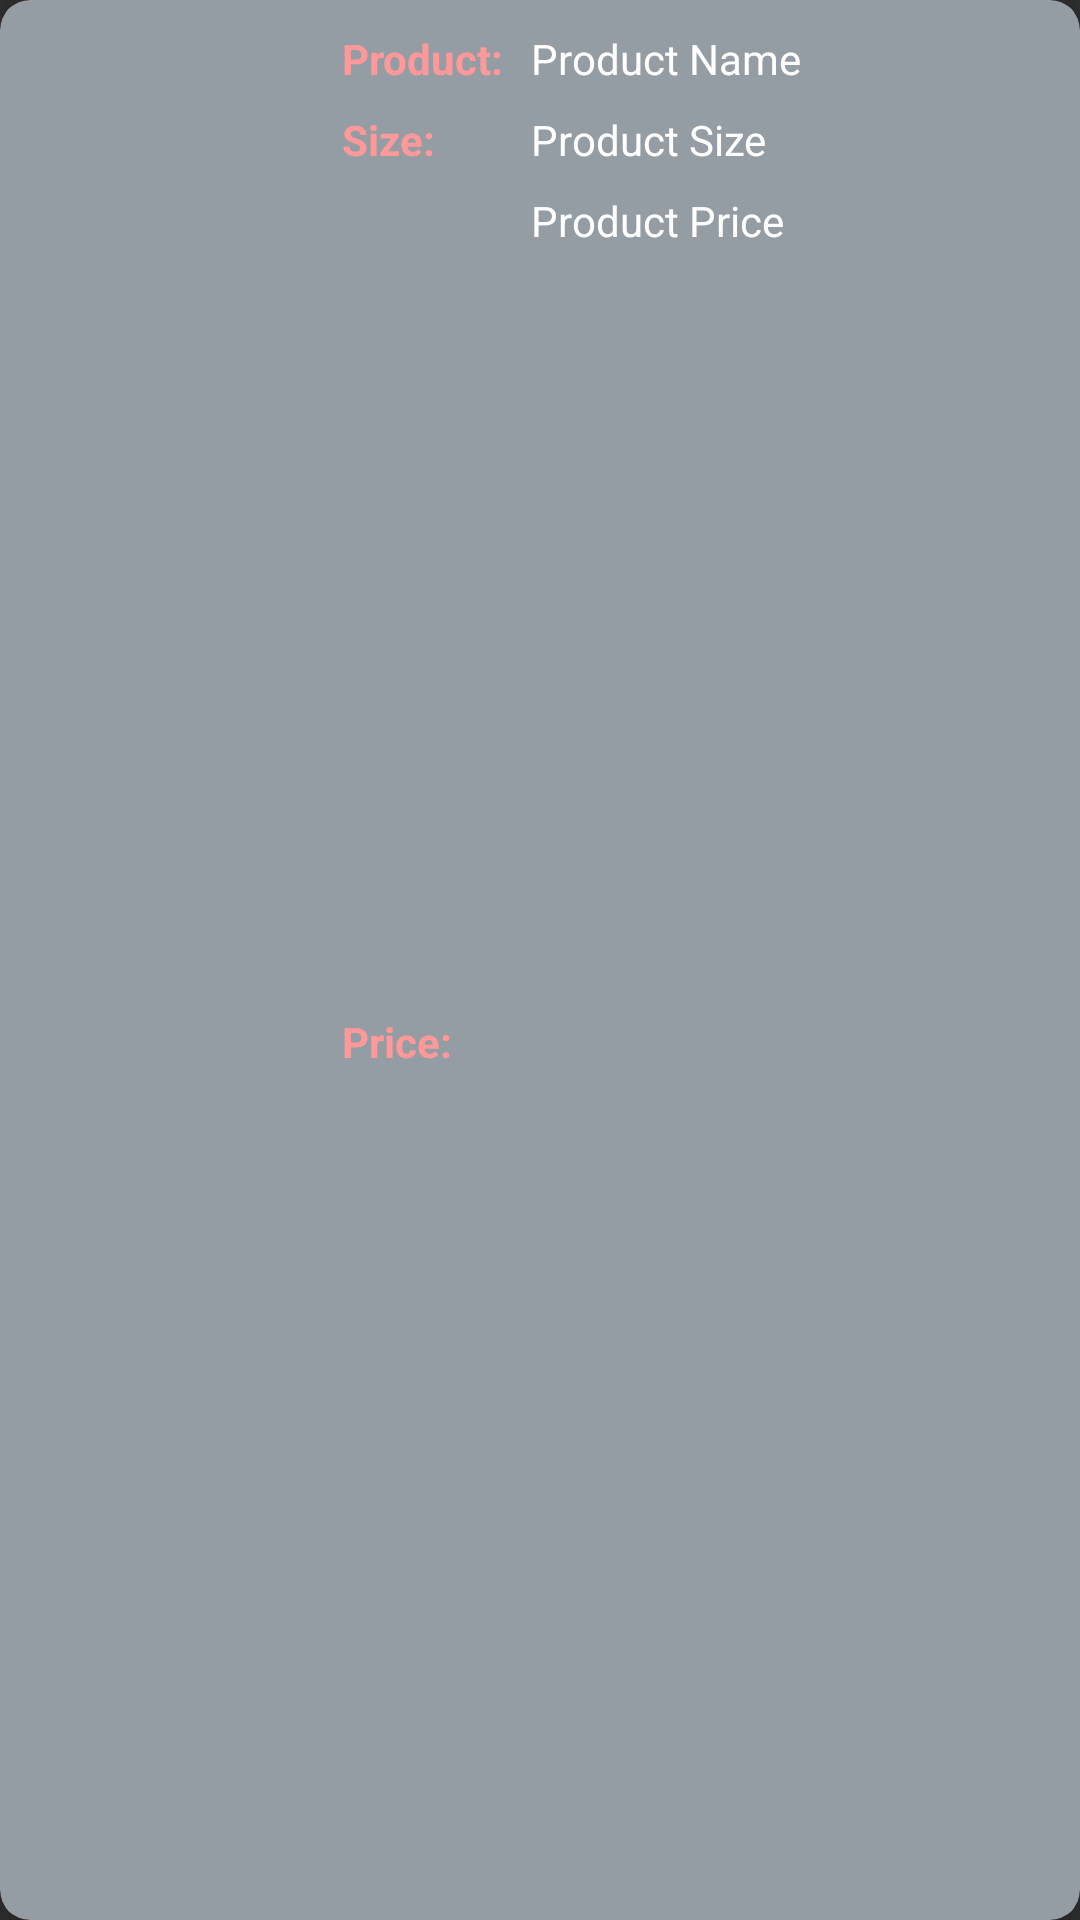

Produce the Android XML layout that renders to this screen, including the resource entries it uses.
<!-- AndroidManifest.xml: application theme Theme.Design.NoActionBar -->
<!-- res/layout/informationlist.xml -->
<?xml version="1.0" encoding="utf-8"?>
<androidx.cardview.widget.CardView xmlns:android="http://schemas.android.com/apk/res/android"
    xmlns:app="http://schemas.android.com/apk/res-auto"
    xmlns:tools="http://schemas.android.com/tools"
    android:layout_width="match_parent"
    android:layout_height="wrap_content"
    android:layout_marginLeft="20dp"
    android:layout_marginRight="20dp"
    app:cardCornerRadius="10dp"
    app:cardElevation="10dp"
    android:layout_marginTop="5dp"
    android:layout_marginBottom="5dp"
    android:backgroundTint="#949ca4">

    <androidx.constraintlayout.widget.ConstraintLayout
        android:layout_width="match_parent"
        android:background="#949ca4"
        android:id="@+id/layout2"
        android:layout_margin="2dp"
        android:layout_height="match_parent"
        app:layout_constraintEnd_toEndOf="@+id/ProductPrice"
        app:layout_constraintStart_toEndOf="@+id/ProductPrice">

        <TextView
            android:id="@+id/textView7"
            android:layout_width="55dp"
            android:layout_height="wrap_content"
            android:layout_marginStart="8dp"
            android:layout_marginTop="8dp"
            android:layout_marginBottom="8dp"
            android:text="Price:"
            android:textStyle="bold"
            android:textColor="#ff9999"
            android:textSize="14sp"
            app:layout_constraintBottom_toBottomOf="@+id/layout2"
            app:layout_constraintStart_toEndOf="@+id/imageView"
            app:layout_constraintTop_toBottomOf="@+id/textView5" />

        <TextView
            android:id="@+id/textView5"
            android:layout_width="55dp"
            android:layout_height="wrap_content"
            android:layout_marginStart="8dp"
            android:textStyle="bold"
            android:layout_marginTop="8dp"
            android:text="Size:"
            android:textColor="#ff9999"
            android:textSize="14sp"
            app:layout_constraintStart_toEndOf="@+id/imageView"
            app:layout_constraintTop_toBottomOf="@+id/textView2" />

        <ImageView
            android:id="@+id/imageView"
            android:layout_width="100dp"
            android:layout_height="0dp"
            android:layout_marginStart="4dp"
            app:layout_constraintBottom_toBottomOf="@+id/textView7"
            app:layout_constraintStart_toStartOf="parent"
            app:layout_constraintTop_toTopOf="@+id/textView2" />

        <TextView
            android:id="@+id/ProductName"
            android:layout_width="wrap_content"
            android:layout_height="wrap_content"
            android:layout_alignParentTop="true"
            android:layout_marginStart="8dp"
            android:layout_marginTop="8dp"
            android:layout_toEndOf="@+id/imageView"
            android:text="Product Name"
            android:textColor="@color/white"
            android:textSize="14sp"
            app:layout_constraintStart_toEndOf="@+id/textView2"
            app:layout_constraintTop_toBottomOf="@+id/id" />

        <TextView
            android:id="@+id/ProductSize"
            android:layout_width="wrap_content"
            android:layout_height="wrap_content"
            android:layout_below="@+id/ProductName"
            android:layout_marginStart="8dp"
            android:layout_marginTop="8dp"
            android:layout_toEndOf="@+id/imageView"
            android:text="Product Size"
            android:textColor="#FFFFFF"
            android:textSize="14sp"
            app:layout_constraintStart_toEndOf="@+id/textView5"
            app:layout_constraintTop_toBottomOf="@+id/ProductName" />

        <TextView
            android:id="@+id/ProductPrice"
            android:layout_width="wrap_content"
            android:layout_height="wrap_content"
            android:layout_below="@+id/ProductSize"
            android:layout_marginStart="8dp"
            android:layout_marginTop="8dp"
            android:layout_toEndOf="@+id/imageView"
            android:text="Product Price"
            android:textColor="#FFFFFF"
            android:textSize="14sp"
            app:layout_constraintStart_toEndOf="@+id/textView7"
            app:layout_constraintTop_toBottomOf="@+id/ProductSize" />

        <TextView
            android:id="@+id/id"
            android:layout_width="0dp"
            android:layout_height="0dp"
            android:layout_marginEnd="91dp"
            app:layout_constraintEnd_toEndOf="parent"
            app:layout_constraintStart_toEndOf="@+id/imageView"
            app:layout_constraintTop_toTopOf="parent" />

        <TextView
            android:id="@+id/textView2"
            android:layout_width="55dp"
            android:layout_height="wrap_content"
            android:layout_marginStart="8dp"
            android:layout_marginTop="8dp"
            android:text="Product:"
            android:textStyle="bold"
            android:textColor="#ff9999"
            android:textSize="14sp"
            app:layout_constraintStart_toEndOf="@+id/imageView"
            app:layout_constraintTop_toBottomOf="@+id/id" />
    </androidx.constraintlayout.widget.ConstraintLayout>
</androidx.cardview.widget.CardView>
<!-- resources referenced by this layout -->
<resources>
  <color name="white">#FFFFFF</color>
</resources>
